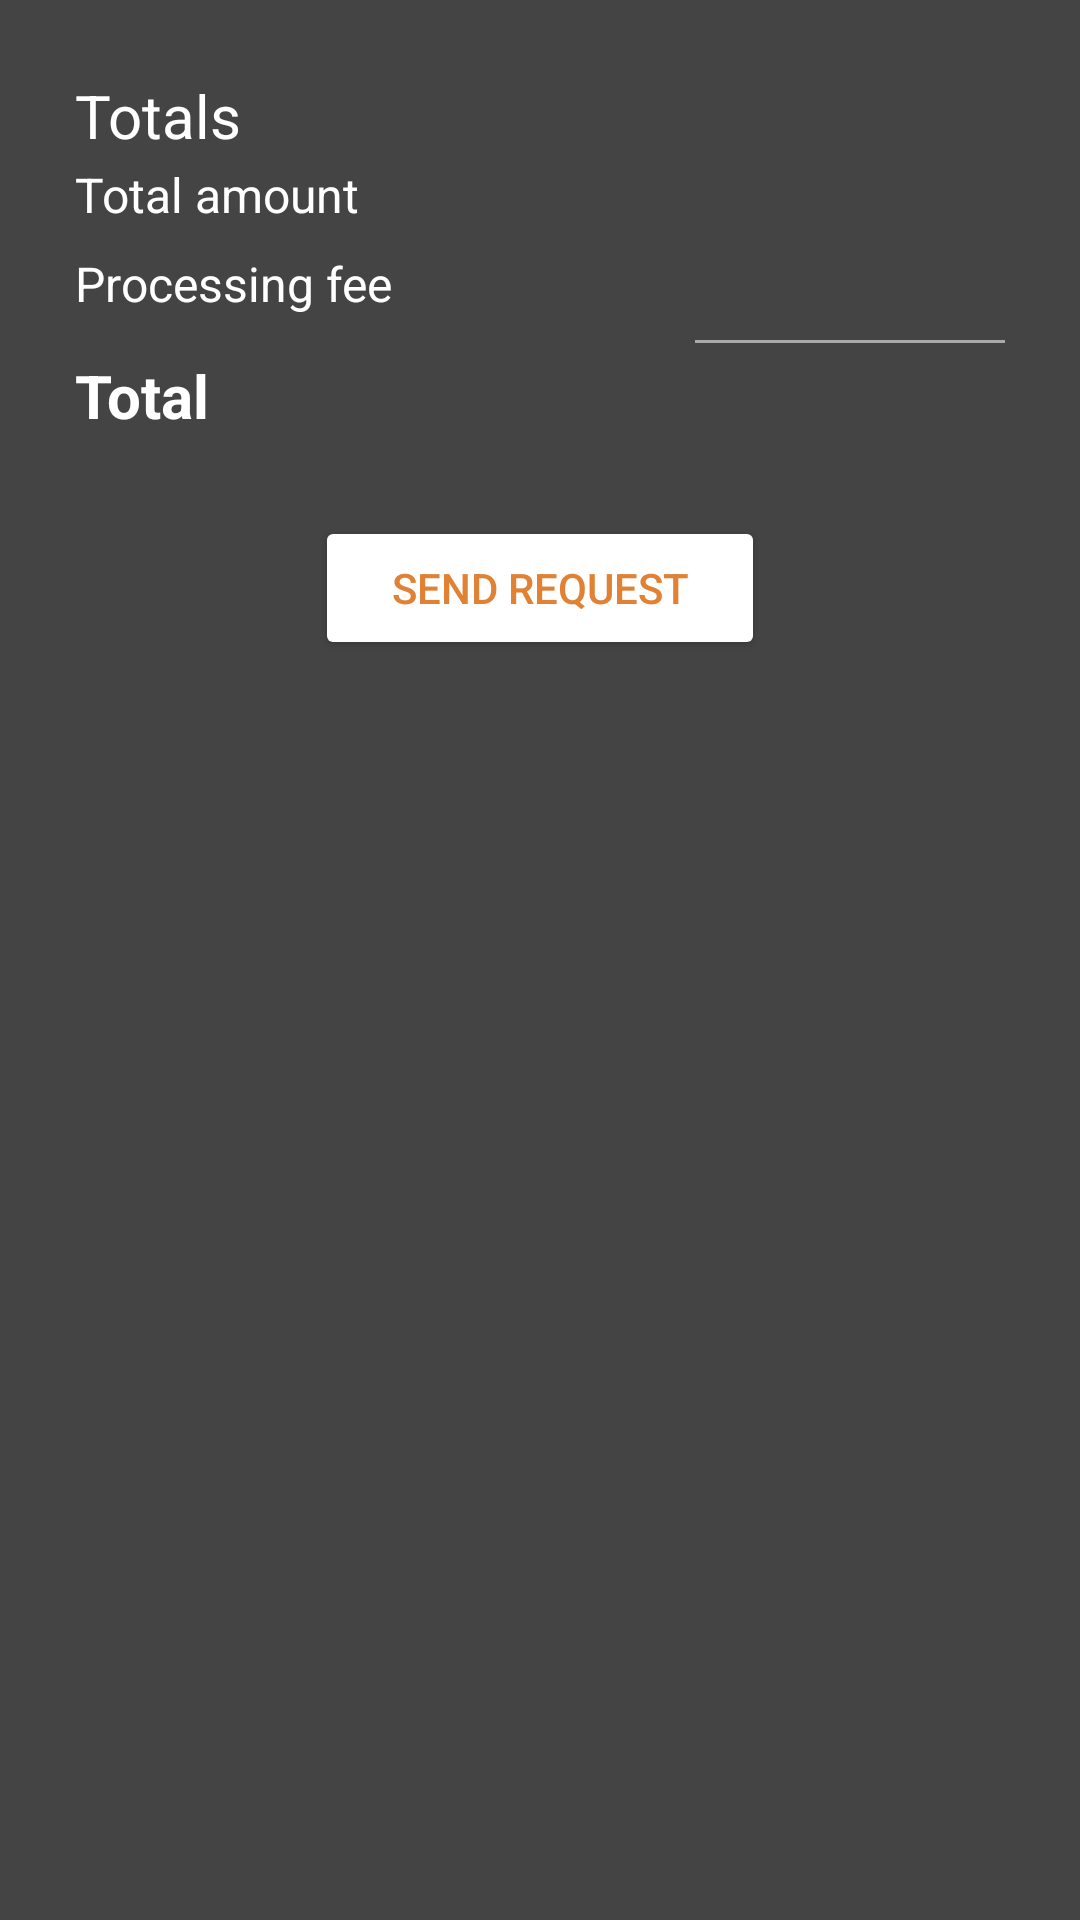

Write the Android layout XML for this screen, with the resource values it uses.
<!-- AndroidManifest.xml: application theme Theme.WithdrawCashApp -->
<!-- res/layout/bottom_sheet_amount.xml -->
<?xml version="1.0" encoding="utf-8"?>
<LinearLayout xmlns:android="http://schemas.android.com/apk/res/android"
    android:layout_width="match_parent"
    android:layout_height="wrap_content"
    android:background="@color/dark_gray"
    android:orientation="vertical"
    android:padding="25dp">

    <LinearLayout
        android:layout_width="match_parent"
        android:layout_height="wrap_content"
        android:layout_marginBottom="16dp"
        android:orientation="vertical">

        <TextView
            android:layout_width="wrap_content"
            android:layout_height="wrap_content"
            android:layout_marginBottom="2dp"
            android:text="@string/totals"
            android:textColor="@android:color/white"
            android:textSize="20sp" />

        <LinearLayout
            android:layout_width="match_parent"
            android:layout_height="wrap_content"
            android:layout_marginBottom="8dp"
            android:orientation="horizontal">

            <TextView
                android:id="@+id/totalAmountLabel"
                android:layout_width="0dp"
                android:layout_height="wrap_content"
                android:layout_weight="1"
                android:text="@string/total_amount"
                android:textColor="@android:color/white"
                android:textSize="16sp" />

            <TextView
                android:id="@+id/totalAmountValue"
                android:layout_width="wrap_content"
                android:layout_height="wrap_content"
                android:textColor="@android:color/white"
                android:textSize="16sp" />
        </LinearLayout>

        <LinearLayout
            android:layout_width="match_parent"
            android:layout_height="wrap_content"
            android:layout_marginBottom="8dp"
            android:orientation="horizontal">

            <TextView
                android:id="@+id/processingFeeLabel"
                android:layout_width="0dp"
                android:layout_height="wrap_content"
                android:layout_weight="1"
                android:text="@string/processing_fee"
                android:textColor="@android:color/white"
                android:textSize="16sp" />

            <TextView
                android:id="@+id/processingFeeValue"
                android:layout_width="wrap_content"
                android:layout_height="wrap_content"
                android:textColor="@android:color/white"
                android:textSize="16sp" />
        </LinearLayout>

        <LinearLayout
            android:layout_width="match_parent"
            android:layout_height="wrap_content"
            android:orientation="horizontal">

            <TextView
                android:id="@+id/totalLabel"
                android:layout_width="0dp"
                android:layout_height="wrap_content"
                android:layout_marginTop="5dp"
                android:layout_weight="2"
                android:text="@string/total"
                android:textColor="@android:color/white"
                android:textSize="20sp"
                android:textStyle="bold" />

            <LinearLayout
                android:layout_width="wrap_content"
                android:layout_height="wrap_content"
                android:layout_weight="1"
                android:orientation="vertical">

                <View
                    android:layout_width="match_parent"
                    android:layout_height="1dp"
                    android:layout_marginBottom="8dp"
                    android:background="@android:color/darker_gray" />

                <TextView
                    android:id="@+id/totalValue"
                    android:layout_width="wrap_content"
                    android:layout_height="wrap_content"
                    android:layout_gravity="end"
                    android:textColor="@android:color/white"
                    android:textSize="25sp"
                    android:textStyle="bold" />
            </LinearLayout>

        </LinearLayout>
    </LinearLayout>

    <Button
        android:id="@+id/submitButton"
        android:layout_width="150dp"
        android:layout_height="wrap_content"
        android:layout_gravity="center"
        android:backgroundTint="@color/white"
        android:text="@string/send_request"
        android:textColor="@color/orange" />
</LinearLayout>
<!-- resources referenced by this layout -->
<resources>
  <color name="dark_gray">#444444</color>
  <color name="orange">#E08134</color>
  <color name="white">#FFFFFFFF</color>
  <string name="processing_fee">Processing fee</string>
  <string name="send_request">Send Request</string>
  <string name="total">Total</string>
  <string name="total_amount">Total amount</string>
  <string name="totals">Totals</string>
  <style name="Theme.WithdrawCashApp" parent="Base.Theme.WithdrawCashApp" />
  <style name="Base.Theme.WithdrawCashApp" parent="Theme.Material3.DayNight.NoActionBar">
          
           <item name="colorPrimary">@color/blue</item>
          <item name="android:statusBarColor">#FFFFFF</item>
          <item name="android:windowLightStatusBar">true</item>
      </style>
  <color name="blue">#1F78A5</color>
</resources>
